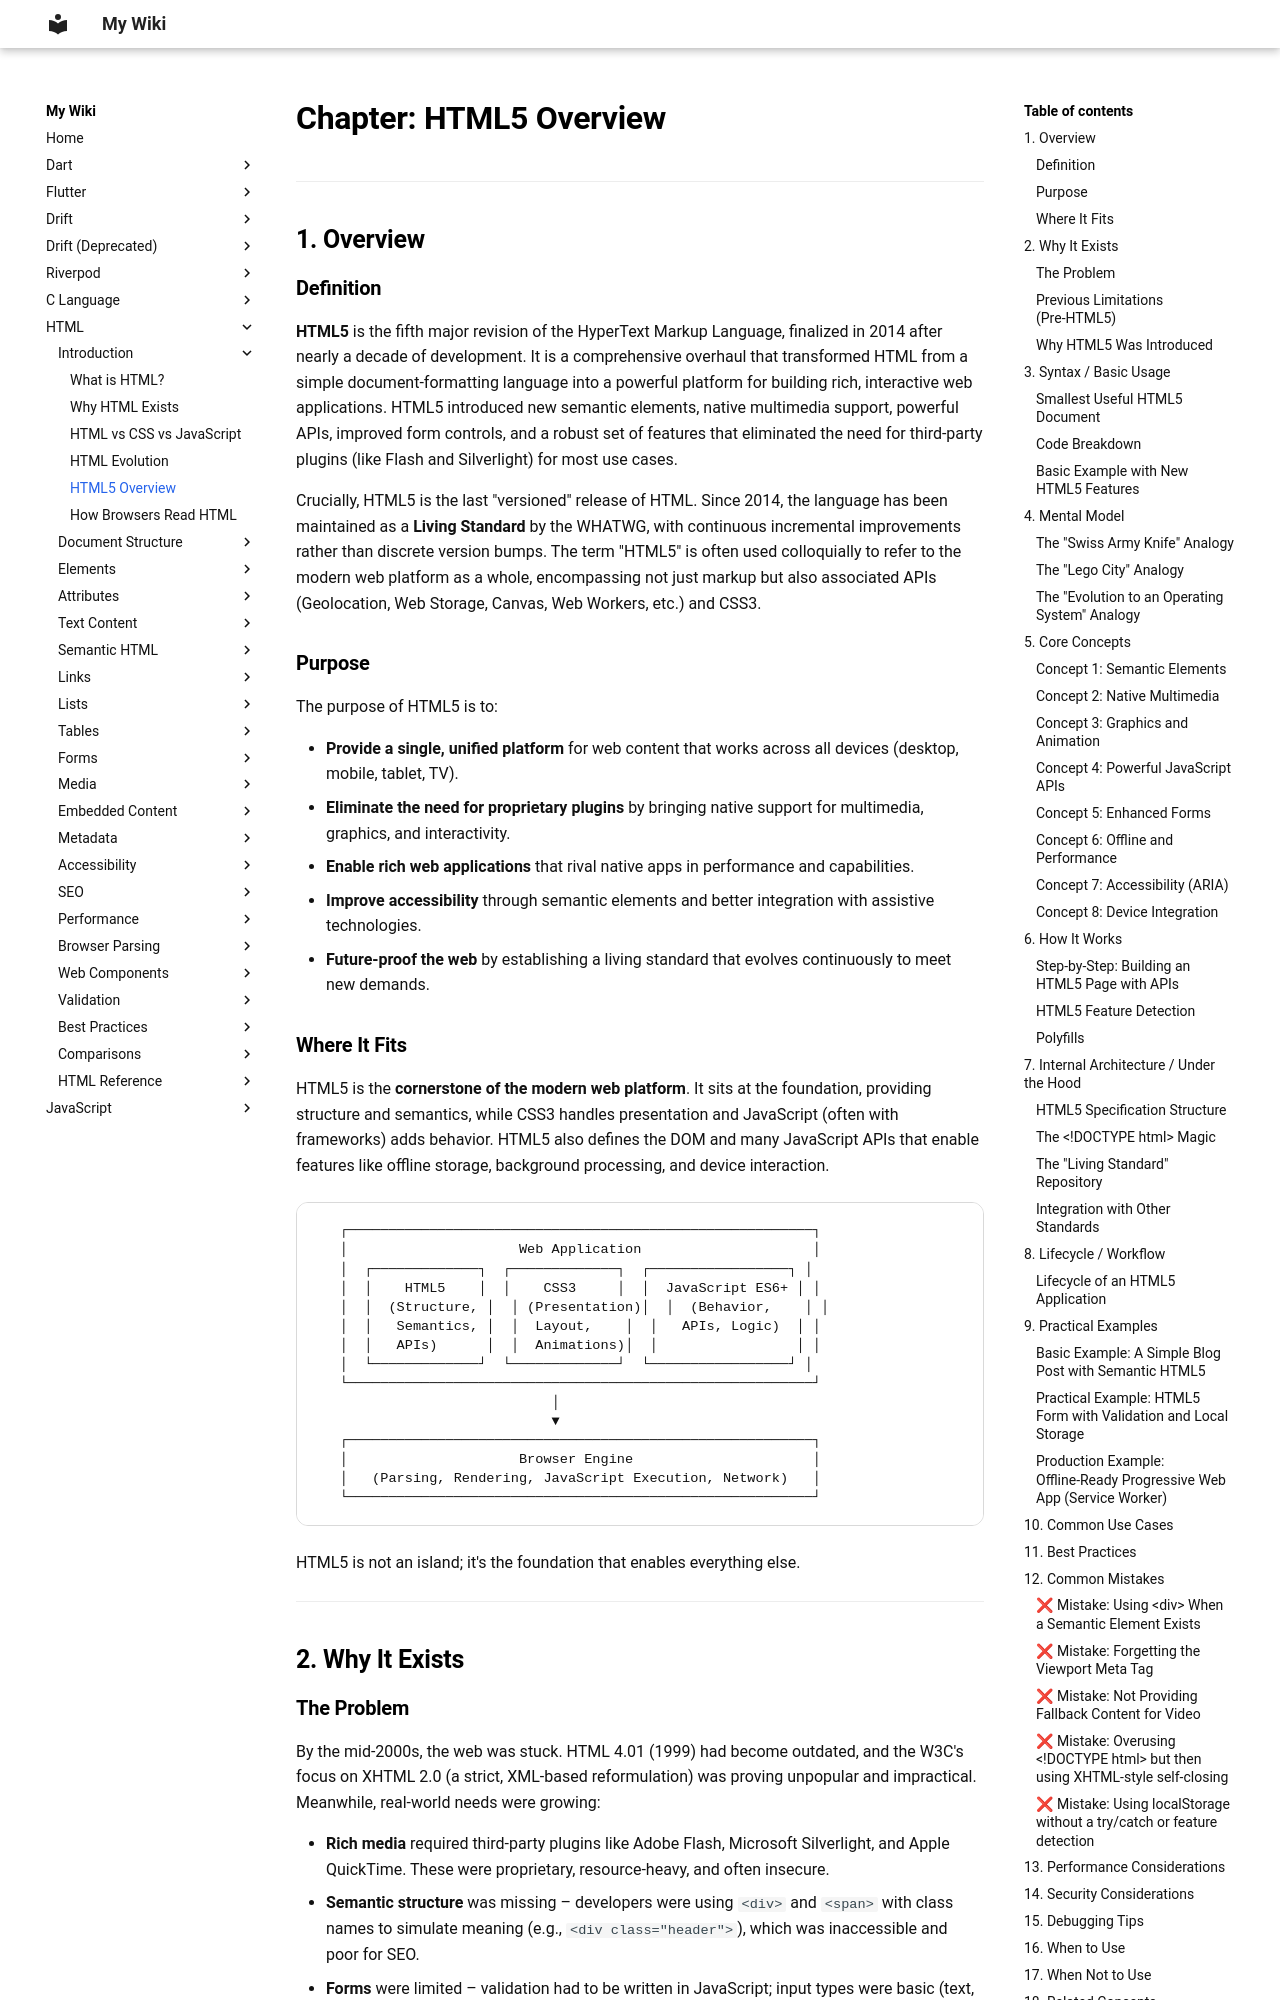

repository: aromalsibu/my-dev-wiki · page: html/01_introduction/05_html5_overview/index.html · generator: mkdocs


# Chapter: HTML5 Overview

---

## 1. Overview

### Definition

**HTML5** is the fifth major revision of the HyperText Markup Language, finalized in 2014 after nearly a decade of development. It is a comprehensive overhaul that transformed HTML from a simple document‑formatting language into a powerful platform for building rich, interactive web applications. HTML5 introduced new semantic elements, native multimedia support, powerful APIs, improved form controls, and a robust set of features that eliminated the need for third‑party plugins (like Flash and Silverlight) for most use cases.

Crucially, HTML5 is the last "versioned" release of HTML. Since 2014, the language has been maintained as a **Living Standard** by the WHATWG, with continuous incremental improvements rather than discrete version bumps. The term "HTML5" is often used colloquially to refer to the modern web platform as a whole, encompassing not just markup but also associated APIs (Geolocation, Web Storage, Canvas, Web Workers, etc.) and CSS3.

### Purpose

The purpose of HTML5 is to:

- **Provide a single, unified platform** for web content that works across all devices (desktop, mobile, tablet, TV).
- **Eliminate the need for proprietary plugins** by bringing native support for multimedia, graphics, and interactivity.
- **Enable rich web applications** that rival native apps in performance and capabilities.
- **Improve accessibility** through semantic elements and better integration with assistive technologies.
- **Future‑proof the web** by establishing a living standard that evolves continuously to meet new demands.

### Where It Fits

HTML5 is the **cornerstone of the modern web platform**. It sits at the foundation, providing structure and semantics, while CSS3 handles presentation and JavaScript (often with frameworks) adds behavior. HTML5 also defines the DOM and many JavaScript APIs that enable features like offline storage, background processing, and device interaction.

```
   ┌─────────────────────────────────────────────────────────┐
   │                     Web Application                     │
   │  ┌─────────────┐  ┌─────────────┐  ┌─────────────────┐ │
   │  │    HTML5    │  │    CSS3     │  │  JavaScript ES6+ │ │
   │  │  (Structure, │  │ (Presentation)│  │  (Behavior,    │ │
   │  │   Semantics, │  │  Layout,    │  │   APIs, Logic)  │ │
   │  │   APIs)      │  │  Animations)│  │                 │ │
   │  └─────────────┘  └─────────────┘  └─────────────────┘ │
   └─────────────────────────────────────────────────────────┘
                             │
                             ▼
   ┌─────────────────────────────────────────────────────────┐
   │                     Browser Engine                      │
   │   (Parsing, Rendering, JavaScript Execution, Network)   │
   └─────────────────────────────────────────────────────────┘
```

HTML5 is not an island; it's the foundation that enables everything else.

---

## 2. Why It Exists
